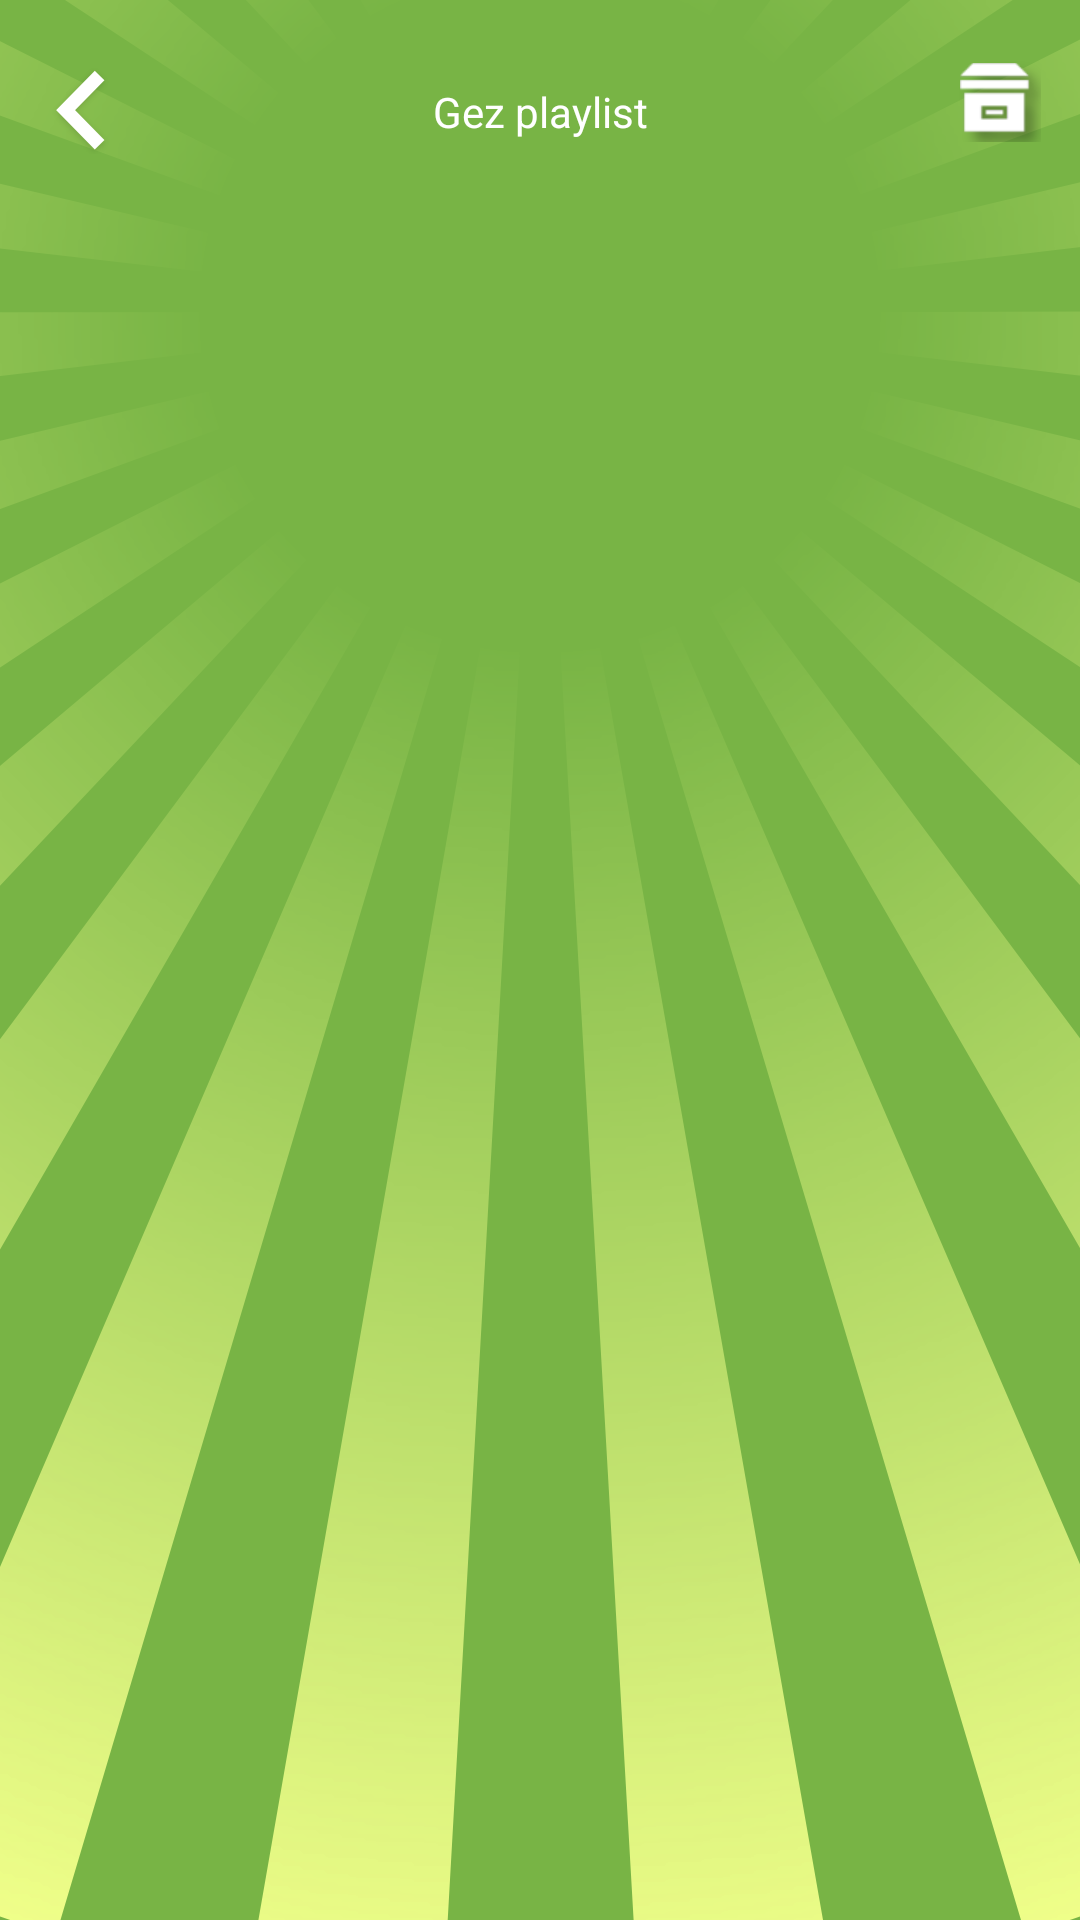

Here is an Android app screen rendered from its layout file. Give the layout XML and the strings, colors and styles it references.
<!-- AndroidManifest.xml: application theme AppTheme -->
<!-- res/layout/activity_gez_playlist.xml -->
<?xml version="1.0" encoding="utf-8"?>

<android.support.constraint.ConstraintLayout xmlns:android="http://schemas.android.com/apk/res/android"
    xmlns:app="http://schemas.android.com/apk/res-auto"
    xmlns:tools="http://schemas.android.com/tools"
    android:layout_width="match_parent"
    android:layout_height="match_parent"
    android:background="@drawable/background"
    tools:context=".activities.GezPlayListActivity">

    <android.support.constraint.Guideline
        android:id="@+id/pl1"
        android:layout_width="wrap_content"
        android:layout_height="wrap_content"
        android:orientation="horizontal"
        app:layout_constraintGuide_begin="74dp" />

    <ImageButton
        android:id="@+id/playlist_home_btn"
        android:layout_width="wrap_content"
        android:layout_height="wrap_content"
        android:layout_marginStart="13dp"
        android:background="@null"
        android:visibility="visible"
        app:layout_constraintBottom_toTopOf="@+id/pl1"
        app:layout_constraintStart_toStartOf="parent"
        app:layout_constraintTop_toTopOf="parent"
        android:src="@drawable/menu_back"/>

    <TextView
        android:id="@+id/playlist_title_txt"
        android:layout_width="wrap_content"
        android:layout_height="wrap_content"
        android:text="Gez playlist"
        android:textColor="@color/colorWhite"
        android:textSize="@dimen/_20sdp"
        app:layout_constraintBottom_toTopOf="@+id/pl1"
        app:layout_constraintEnd_toEndOf="parent"
        app:layout_constraintStart_toStartOf="parent"
        app:layout_constraintTop_toTopOf="parent" />

    <ImageButton
        android:id="@+id/playlist_archv_btn"
        android:layout_width="wrap_content"
        android:layout_height="wrap_content"
        android:layout_marginBottom="8dp"
        android:layout_marginEnd="13dp"
        android:src="@drawable/menu_archive"
        android:background="@null"
        app:layout_constraintBottom_toTopOf="@+id/pl1"
        app:layout_constraintEnd_toEndOf="parent"
        app:layout_constraintTop_toTopOf="parent"
      />

    <android.support.v7.widget.RecyclerView
        android:id="@+id/playlist_recycler_view"
        android:layout_width="0dp"
        android:layout_height="0dp"
        android:nestedScrollingEnabled="false"
        app:layout_constraintBottom_toBottomOf="parent"
        app:layout_constraintEnd_toEndOf="parent"
        app:layout_constraintHorizontal_bias="0.0"
        app:layout_constraintStart_toStartOf="parent"
        app:layout_constraintTop_toTopOf="@+id/pl1"
        app:layout_constraintVertical_bias="0.0" />


</android.support.constraint.ConstraintLayout>
<!-- resources referenced by this layout -->
<resources>
  <color name="colorWhite">#ffffff</color>
  <!-- drawable background: png bitmap (drawable-xxhdpi, 156189 bytes) -->
  <!-- drawable menu_archive: png bitmap (drawable-xxhdpi, 4150 bytes) -->
  <!-- drawable menu_back: png bitmap (drawable-xxhdpi, 2712 bytes) -->
  <style name="AppTheme" parent="Theme.AppCompat.Light.NoActionBar">
          
          <item name="colorPrimary">@color/colorPrimary</item>
          <item name="android:windowFullscreen">true</item>
          <item name="colorPrimaryDark">@color/colorPrimaryDark</item>
          <item name="colorAccent">@color/colorAccent</item>
      </style>
  <color name="colorPrimary">#78b445</color>
  <color name="colorPrimaryDark">#78b445</color>
  <color name="colorAccent">#78b445</color>
</resources>
